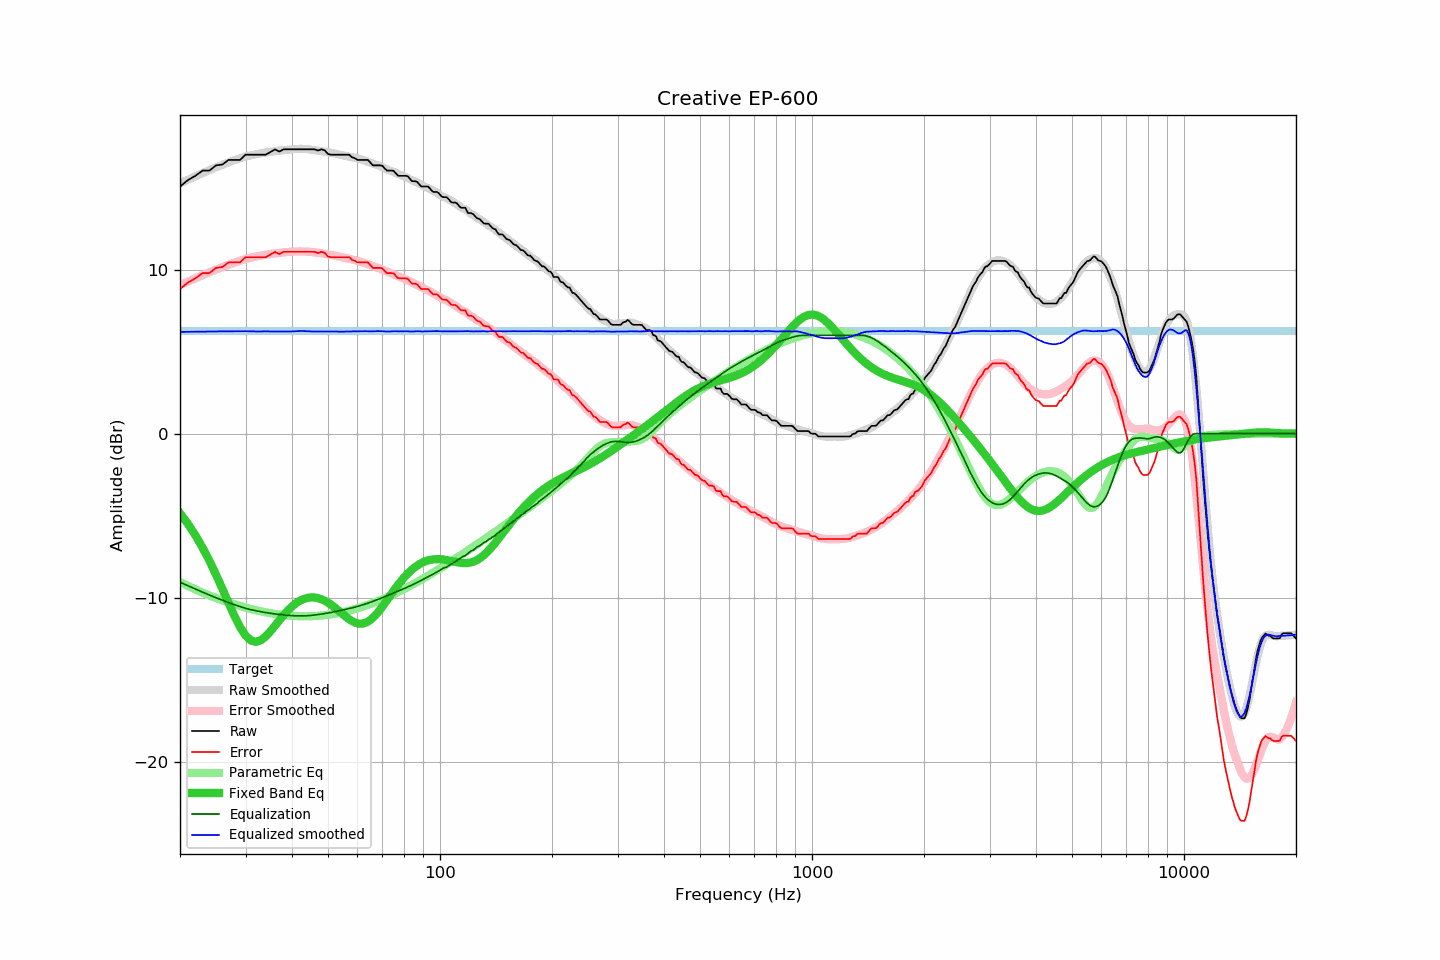

The file beside this chart, header and first rows:
frequency, raw, error, smoothed, error_smoothed, equalization, parametric_eq, equalized_raw, equalized_smoothed, target
20, 15.08, 8.82, 15.27, 9.06, -9.06, -4.85, 6.01, 6.21, 6.25
21, 15.47, 9.21, 15.49, 9.28, -9.28, -5.50, 6.19, 6.21, 6.25
22, 15.73, 9.47, 15.70, 9.48, -9.48, -6.20, 6.25, 6.22, 6.25
23, 16.05, 9.79, 15.89, 9.67, -9.67, -6.96, 6.38, 6.23, 6.25
24, 16.05, 9.79, 16.08, 9.85, -9.85, -7.76, 6.20, 6.23, 6.25
25, 16.37, 10.11, 16.25, 10.01, -10.01, -8.60, 6.36, 6.24, 6.25
26, 16.42, 10.16, 16.40, 10.16, -10.16, -9.47, 6.25, 6.24, 6.25
27, 16.70, 10.44, 16.55, 10.30, -10.30, -10.32, 6.39, 6.24, 6.25
28, 16.70, 10.44, 16.68, 10.43, -10.43, -11.11, 6.26, 6.25, 6.25
29, 16.70, 10.44, 16.80, 10.55, -10.55, -11.79, 6.15, 6.25, 6.25
30, 17.02, 10.76, 16.90, 10.65, -10.65, -12.31, 6.36, 6.25, 6.25
31, 17.02, 10.76, 16.97, 10.74, -10.74, -12.61, 6.28, 6.24, 6.25
32, 17.02, 10.76, 17.04, 10.80, -10.80, -12.70, 6.21, 6.23, 6.25
33, 17.02, 10.76, 17.10, 10.86, -10.86, -12.60, 6.15, 6.23, 6.25
34, 17.02, 10.76, 17.16, 10.91, -10.91, -12.37, 6.10, 6.24, 6.25
35, 17.18, 10.92, 17.19, 10.96, -10.96, -12.06, 6.22, 6.23, 6.25
36, 17.34, 11.08, 17.23, 11.00, -11.00, -11.72, 6.34, 6.24, 6.25
37, 17.21, 10.95, 17.26, 11.03, -11.03, -11.38, 6.18, 6.23, 6.25
38, 17.35, 11.09, 17.29, 11.06, -11.06, -11.06, 6.29, 6.24, 6.25
39, 17.35, 11.09, 17.32, 11.08, -11.08, -10.78, 6.26, 6.23, 6.25
40, 17.35, 11.09, 17.34, 11.10, -11.10, -10.54, 6.24, 6.24, 6.25
41, 17.35, 11.09, 17.36, 11.11, -11.11, -10.34, 6.23, 6.25, 6.25
42, 17.35, 11.09, 17.38, 11.12, -11.12, -10.19, 6.23, 6.26, 6.25
43, 17.35, 11.09, 17.37, 11.12, -11.12, -10.09, 6.23, 6.26, 6.25
44, 17.35, 11.09, 17.36, 11.11, -11.11, -10.02, 6.24, 6.25, 6.25
45, 17.35, 11.09, 17.32, 11.09, -11.09, -9.99, 6.26, 6.24, 6.25
46, 17.35, 11.09, 17.29, 11.06, -11.06, -9.99, 6.28, 6.23, 6.25
47, 17.27, 11.01, 17.26, 11.04, -11.04, -10.03, 6.23, 6.23, 6.25
48, 17.35, 11.09, 17.23, 11.01, -11.01, -10.10, 6.34, 6.23, 6.25
49, 17.28, 11.02, 17.20, 10.97, -10.97, -10.19, 6.30, 6.23, 6.25
50, 17.06, 10.80, 17.18, 10.94, -10.94, -10.31, 6.12, 6.24, 6.25
51, 17.02, 10.76, 17.14, 10.90, -10.90, -10.44, 6.11, 6.24, 6.25
52, 17.02, 10.76, 17.10, 10.86, -10.86, -10.58, 6.15, 6.24, 6.25
53, 17.02, 10.76, 17.05, 10.83, -10.83, -10.74, 6.19, 6.23, 6.25
54, 17.02, 10.76, 17.01, 10.79, -10.79, -10.89, 6.23, 6.22, 6.25
55, 17.02, 10.76, 16.97, 10.75, -10.75, -11.05, 6.27, 6.23, 6.25
56, 17.02, 10.76, 16.94, 10.71, -10.71, -11.19, 6.31, 6.24, 6.25
57, 17.02, 10.76, 16.91, 10.67, -10.67, -11.32, 6.35, 6.24, 6.25
58, 16.86, 10.60, 16.86, 10.63, -10.63, -11.43, 6.23, 6.24, 6.25
59, 16.81, 10.55, 16.83, 10.58, -10.58, -11.51, 6.22, 6.24, 6.25
60, 16.70, 10.44, 16.79, 10.54, -10.54, -11.57, 6.16, 6.25, 6.25
61, 16.70, 10.44, 16.75, 10.49, -10.49, -11.59, 6.21, 6.25, 6.25
62, 16.70, 10.44, 16.70, 10.44, -10.44, -11.58, 6.25, 6.26, 6.25
63, 16.70, 10.44, 16.64, 10.39, -10.39, -11.54, 6.30, 6.25, 6.25
64, 16.70, 10.44, 16.58, 10.34, -10.34, -11.47, 6.36, 6.24, 6.25
65, 16.53, 10.27, 16.52, 10.28, -10.28, -11.36, 6.24, 6.24, 6.25
66, 16.37, 10.11, 16.47, 10.23, -10.23, -11.23, 6.14, 6.24, 6.25
67, 16.37, 10.11, 16.42, 10.17, -10.17, -11.08, 6.19, 6.25, 6.25
68, 16.37, 10.11, 16.38, 10.12, -10.12, -10.92, 6.25, 6.26, 6.25
69, 16.37, 10.11, 16.32, 10.06, -10.06, -10.74, 6.30, 6.25, 6.25
70, 16.34, 10.08, 16.25, 10.00, -10.00, -10.55, 6.33, 6.25, 6.25
71, 16.18, 9.92, 16.18, 9.94, -9.94, -10.35, 6.23, 6.24, 6.25
72, 16.05, 9.79, 16.11, 9.89, -9.89, -10.16, 6.16, 6.23, 6.25
73, 16.05, 9.79, 16.06, 9.83, -9.83, -9.97, 6.22, 6.23, 6.25
74, 16.05, 9.79, 16.01, 9.77, -9.77, -9.78, 6.27, 6.24, 6.25
75, 16.04, 9.78, 15.97, 9.72, -9.72, -9.59, 6.32, 6.25, 6.25
76, 15.89, 9.63, 15.91, 9.67, -9.67, -9.41, 6.22, 6.25, 6.25
77, 15.75, 9.49, 15.85, 9.61, -9.61, -9.24, 6.13, 6.24, 6.25
78, 15.73, 9.47, 15.80, 9.56, -9.56, -9.08, 6.17, 6.24, 6.25
79, 15.73, 9.47, 15.75, 9.51, -9.51, -8.92, 6.22, 6.24, 6.25
... 553 more rows
